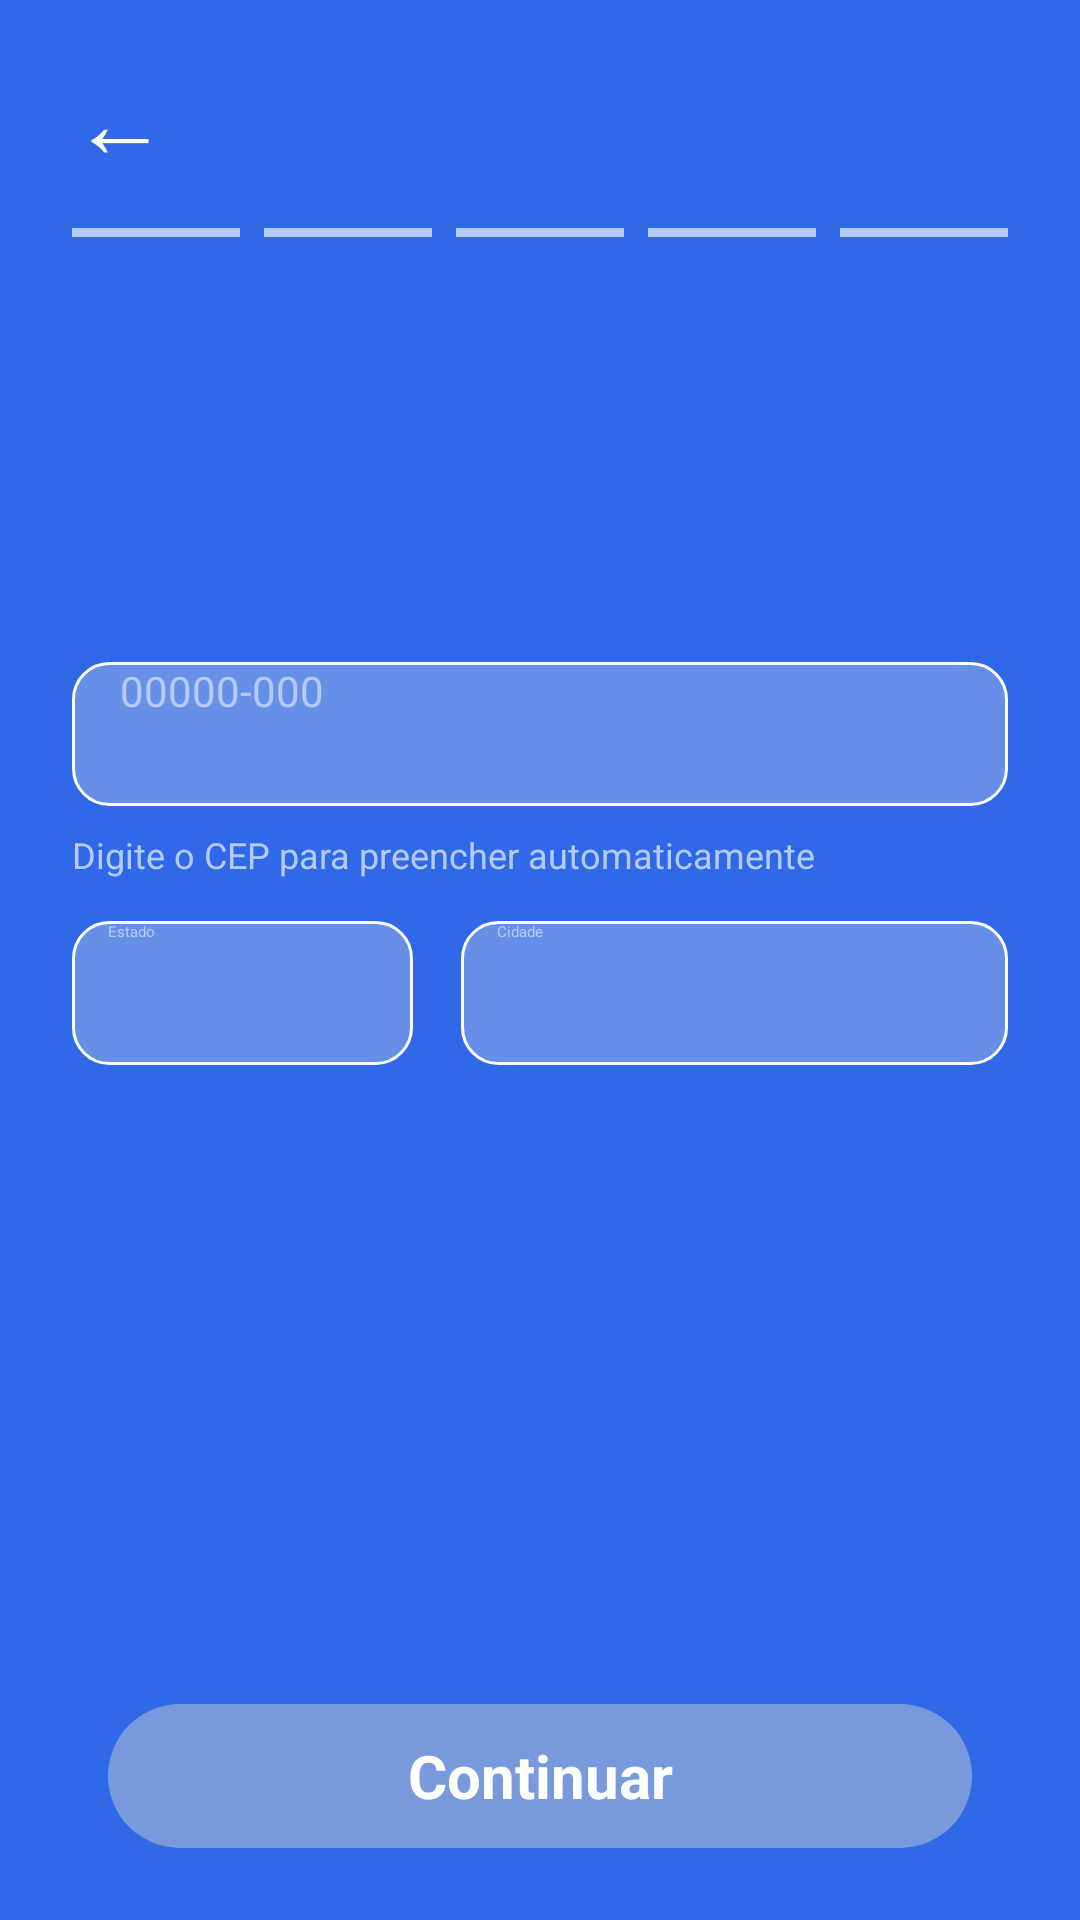

Write the Android layout XML for this screen, with the resource values it uses.
<!-- AndroidManifest.xml: application theme Theme.Deltamobileapp.Starting -->
<!-- res/layout/fragment_signup_address.xml -->
<?xml version="1.0" encoding="utf-8"?>
<ScrollView
    xmlns:android="http://schemas.android.com/apk/res/android"
    android:layout_width="match_parent"
    android:layout_height="match_parent"
    android:background="@color/auth_blue"
    android:paddingStart="@dimen/auth_margin"
    android:paddingEnd="@dimen/auth_margin"
    android:paddingTop="16dp"
    android:paddingBottom="24dp"
    android:fillViewport="true"
    android:clipToPadding="true"
    android:scrollbars="vertical">
    <LinearLayout
        android:layout_width="match_parent"
        android:layout_height="wrap_content"
        android:orientation="vertical">
        <include layout="@layout/auth_step_header" />
        <EditText
            android:id="@+id/zip"
            android:layout_width="match_parent"
            android:layout_height="@dimen/auth_field_height"
            android:layout_marginTop="20dp"
            android:background="@drawable/auth_field_background"
            android:hint="@string/auth_zip"
            android:inputType="number"
            android:paddingHorizontal="16dp"
            android:singleLine="true"
            android:textColor="@color/auth_white"
            android:textColorHint="@color/auth_muted"
            android:textSize="14sp"
            android:maxLength="9" />
        <TextView
            android:layout_width="match_parent"
            android:layout_height="wrap_content"
            android:layout_marginTop="8dp"
            android:text="@string/auth_zip_hint"
            android:textColor="@color/auth_muted"
            android:textSize="12sp" />
        <LinearLayout
            android:layout_width="match_parent"
            android:layout_height="wrap_content"
            android:layout_marginTop="14dp"
            android:orientation="horizontal">
            <EditText
                android:id="@+id/state"
                android:focusable="false"
                android:focusableInTouchMode="false"
                android:clickable="false"
                android:longClickable="false"
                android:cursorVisible="false"
                android:layout_width="0dp"
                android:layout_height="@dimen/auth_field_height"
                android:layout_weight="1"
                android:background="@drawable/auth_field_background"
                android:hint="@string/auth_state"
                android:inputType="textCapCharacters"
                android:maxLength="2"
                android:paddingHorizontal="12dp"
                android:singleLine="true"
                android:textColor="@color/auth_white"
                android:textColorHint="@color/auth_muted" />
            <EditText android:id="@+id/city" android:focusable="false" android:focusableInTouchMode="false" android:clickable="false" android:longClickable="false" android:cursorVisible="false" android:layout_width="0dp" android:layout_height="@dimen/auth_field_height" android:layout_marginStart="16dp" android:layout_weight="1.6" android:background="@drawable/auth_field_background" android:hint="@string/auth_city" android:inputType="textCapWords" android:paddingHorizontal="12dp" android:singleLine="true" android:textColor="@color/auth_white" android:textColorHint="@color/auth_muted" />
    </LinearLayout>
            <Space
                android:layout_width="match_parent"
                android:layout_height="0dp"
                android:layout_weight="1" />
            <TextView android:id="@+id/step_continue" android:layout_width="match_parent" android:layout_height="@dimen/auth_button_height" android:layout_marginHorizontal="12dp" android:background="@drawable/auth_button_muted" android:gravity="center" android:text="@string/auth_continue" android:textColor="@color/auth_white" android:textSize="20sp" android:textStyle="bold" android:layout_marginTop="24dp" />
  </LinearLayout>
        </ScrollView>
<!-- res/layout/auth_step_header.xml (included above) -->
<?xml version="1.0" encoding="utf-8"?>
<LinearLayout
    xmlns:android="http://schemas.android.com/apk/res/android"
    android:layout_width="match_parent"
    android:layout_height="wrap_content"
    android:orientation="vertical">
    <TextView
        android:id="@+id/back_button"
        android:layout_width="48dp"
        android:layout_height="48dp"
        android:gravity="center_vertical"
        android:text="←"
        android:textColor="@color/auth_white"
        android:textSize="32sp"
        android:contentDescription="@string/auth_back" />
    <LinearLayout
        android:id="@+id/progress_row"
        android:layout_width="match_parent"
        android:layout_height="4dp"
        android:layout_marginTop="12dp"
        android:orientation="horizontal">
        <View
            android:id="@+id/progress_0"
            android:layout_width="0dp"
            android:layout_height="3dp"
            android:layout_weight="1"
            android:layout_marginEnd="8dp"
            android:background="@color/auth_muted" />
        <View
            android:id="@+id/progress_1"
            android:layout_width="0dp"
            android:layout_height="3dp"
            android:layout_weight="1"
            android:layout_marginEnd="8dp"
            android:background="@color/auth_muted" />
        <View
            android:id="@+id/progress_2"
            android:layout_width="0dp"
            android:layout_height="3dp"
            android:layout_weight="1"
            android:layout_marginEnd="8dp"
            android:background="@color/auth_muted" />
        <View
            android:id="@+id/progress_3"
            android:layout_width="0dp"
            android:layout_height="3dp"
            android:layout_weight="1"
            android:layout_marginEnd="8dp"
            android:background="@color/auth_muted" />
        <View android:id="@+id/progress_4" android:layout_width="0dp" android:layout_height="3dp" android:layout_weight="1" android:background="@color/auth_muted" />
    </LinearLayout>
        <TextView
            android:id="@+id/step_title"
            android:layout_width="match_parent"
            android:layout_height="wrap_content"
            android:layout_marginTop="34dp"
            android:textColor="@color/auth_white"
            android:textSize="@dimen/auth_title_size"
            android:textStyle="bold" />
        <TextView
            android:id="@+id/step_subtitle"
            android:layout_width="match_parent"
            android:layout_height="wrap_content"
            android:textColor="@color/auth_white"
            android:textSize="@dimen/auth_subtitle_size"
            android:textStyle="bold" />
        <TextView
        android:id="@+id/step_description"
        android:layout_width="match_parent"
        android:layout_height="wrap_content"
        android:layout_marginTop="3dp"
        android:textColor="@color/auth_white"
        android:textSize="12sp" />
</LinearLayout>
<!-- resources referenced by this layout -->
<resources>
  <color name="auth_blue">#3069E7</color>
  <color name="auth_muted">#B5CAF6</color>
  <color name="auth_white">#FFFFFF</color>
  <dimen name="auth_button_height">48dp</dimen>
  <dimen name="auth_field_height">48dp</dimen>
  <dimen name="auth_margin">24dp</dimen>
  <dimen name="auth_subtitle_size">18sp</dimen>
  <dimen name="auth_title_size">32sp</dimen>
  <!-- drawable auth_button_muted (drawable) -->
  <?xml version="1.0" encoding="utf-8"?>
  <shape
      xmlns:android="http://schemas.android.com/apk/res/android"
      android:shape="rectangle">
      <solid android:color="@color/auth_button_disabled" />
      <corners android:radius="24dp" />
  </shape>
  <!-- drawable auth_field_background (drawable) -->
  <?xml version="1.0" encoding="utf-8"?>
  <shape
      xmlns:android="http://schemas.android.com/apk/res/android"
      android:shape="rectangle">
      <solid android:color="@color/auth_field" />
      <stroke
          android:width="1dp"
          android:color="@color/auth_white" />
      <corners android:radius="@dimen/auth_radius" />
  </shape>
  <string name="auth_back">Voltar</string>
  <string name="auth_city">Cidade</string>
  <string name="auth_continue">Continuar</string>
  <string name="auth_state">Estado</string>
  <string name="auth_zip">00000-000</string>
  <string name="auth_zip_hint">Digite o CEP para preencher automaticamente</string>
  <style name="Theme.Deltamobileapp.Starting" parent="Theme.SplashScreen">
          <item name="windowSplashScreenBackground">@color/splash_background</item>
          <item name="windowSplashScreenAnimatedIcon">@drawable/splash_system_icon</item>
          <item name="windowSplashScreenAnimationDuration">0</item>
          <item name="postSplashScreenTheme">@style/Theme.Deltamobileapp</item>
      </style>
  <color name="auth_button_disabled">#7899DB</color>
  <color name="auth_field">#668FE7</color>
  <dimen name="auth_radius">12dp</dimen>
  <color name="splash_background">#212121</color>
  <style name="Theme.Deltamobileapp" parent="Base.Theme.Deltamobileapp" />
  <style name="Base.Theme.Deltamobileapp" parent="Theme.Material3.DayNight.NoActionBar">
          <item name="android:windowBackground">@color/splash_background</item>
          <item name="android:statusBarColor">@color/splash_background</item>
          <item name="android:navigationBarColor">@color/splash_background</item>
          <item name="android:windowLightStatusBar">false</item>
          <item name="android:windowLightNavigationBar">false</item>
          <item name="android:enforceStatusBarContrast">false</item>
          <item name="android:enforceNavigationBarContrast">false</item>
      </style>
</resources>
